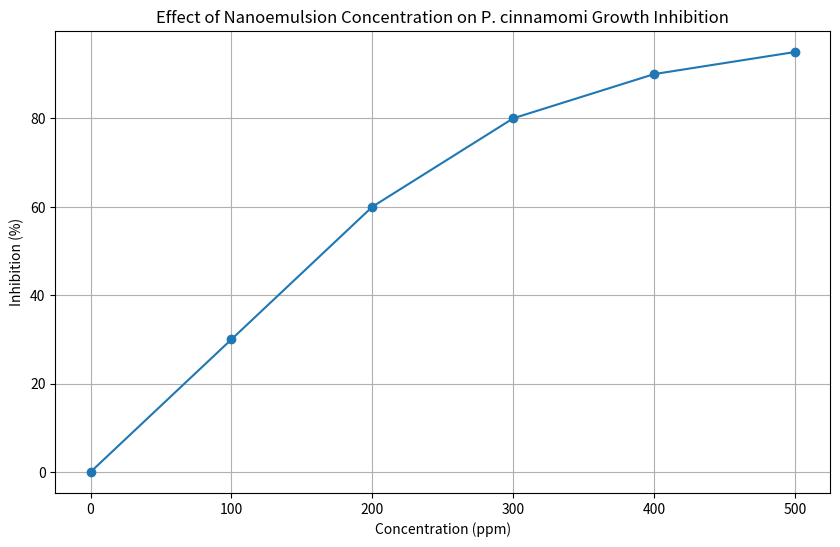

This chart was generated by the following Python code:
import pandas as pd
import matplotlib.pyplot as plt

# Sample data for nanoemulsion concentrations and growth inhibition
data = {'Concentration (ppm)': [0, 100, 200, 300, 400, 500], 'Inhibition (%)': [0, 30, 60, 80, 90, 95]}
df = pd.DataFrame(data)

# Plotting the data
plt.figure(figsize=(10, 6))
plt.plot(df['Concentration (ppm)'], df['Inhibition (%)'], marker='o')
plt.title('Effect of Nanoemulsion Concentration on P. cinnamomi Growth Inhibition')
plt.xlabel('Concentration (ppm)')
plt.ylabel('Inhibition (%)')
plt.grid()
plt.show()

# Additional analysis can be added here.